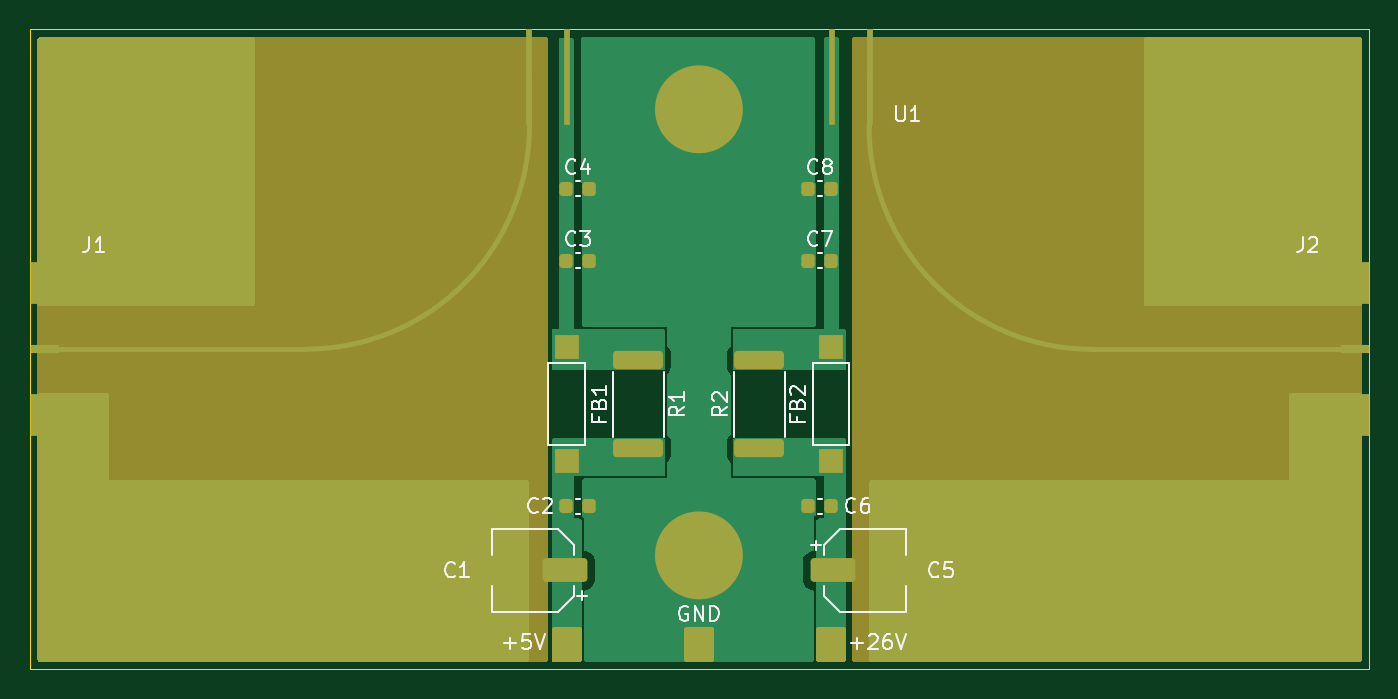
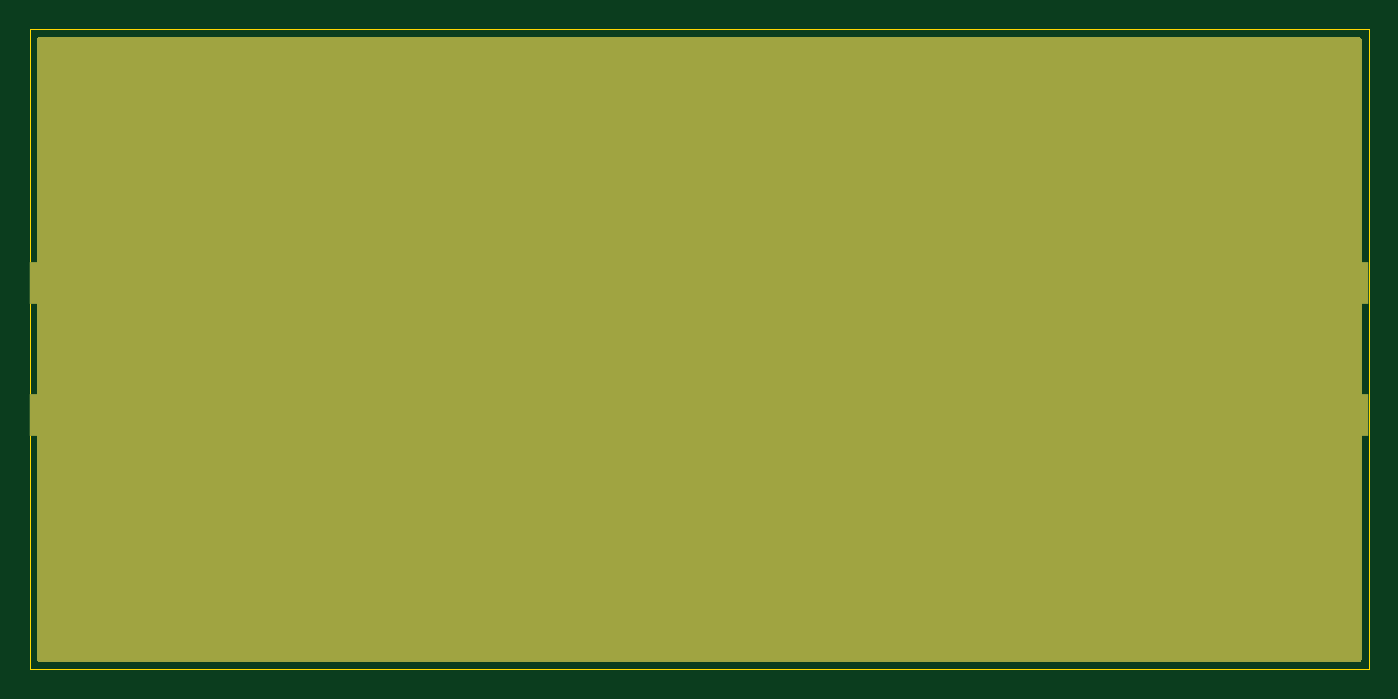
Circuit board: 7 layer files. Board 90.0 x 43.0 mm.
- bottom_copper: lc-b3-mpa-B_Cu.gbl (2928 bytes)
- bottom_mask: lc-b3-mpa-B_Mask.gbs (1122 bytes)
- bottom_silk: lc-b3-mpa-B_Silkscreen.gbo (490 bytes)
- outline: lc-b3-mpa-Edge_Cuts.gm1 (727 bytes)
- top_copper: lc-b3-mpa-F_Cu.gtl (17060 bytes)
- top_mask: lc-b3-mpa-F_Mask.gts (5350 bytes)
- top_silk: lc-b3-mpa-F_Silkscreen.gto (15925 bytes)

=== bottom_copper: lc-b3-mpa-B_Cu.gbl ===
%TF.GenerationSoftware,KiCad,Pcbnew,(5.99.0-8090-ga1d7a959f7)*%
%TF.CreationDate,2021-01-05T15:40:31+00:00*%
%TF.ProjectId,BGYAmp,42475941-6d70-42e6-9b69-6361645f7063,rev?*%
%TF.SameCoordinates,Original*%
%TF.FileFunction,Copper,L4,Bot*%
%TF.FilePolarity,Positive*%
%FSLAX46Y46*%
G04 Gerber Fmt 4.6, Leading zero omitted, Abs format (unit mm)*
G04 Created by KiCad (PCBNEW (5.99.0-8090-ga1d7a959f7)) date 2021-01-05 15:40:31*
%MOMM*%
%LPD*%
G01*
G04 APERTURE LIST*
%TA.AperFunction,SMDPad,CuDef*%
%ADD10R,5.000000X2.800000*%
%TD*%
%TA.AperFunction,ViaPad*%
%ADD11C,0.800000*%
%TD*%
%TA.AperFunction,ViaPad*%
%ADD12C,5.800000*%
%TD*%
G04 APERTURE END LIST*
D10*
%TO.P,J1,2,Ext*%
%TO.N,GND*%
X102550600Y-152950000D03*
X102550600Y-144050000D03*
%TD*%
%TO.P,J2,2,Ext*%
%TO.N,GND*%
X187500000Y-152950000D03*
X187500000Y-144050000D03*
%TD*%
D11*
%TO.N,GND*%
X178268881Y-129082800D03*
X178231800Y-144068800D03*
X139877800Y-128574800D03*
X150291800Y-132384800D03*
X187395004Y-159054800D03*
D12*
X144957800Y-162356800D03*
D11*
X139877800Y-132384800D03*
X139877800Y-142544800D03*
X164535004Y-165658800D03*
X170103800Y-162229800D03*
X164535004Y-159054800D03*
X102539800Y-165658800D03*
D12*
X181553004Y-162356800D03*
D11*
X144957800Y-149402800D03*
X150291800Y-142544800D03*
X150291800Y-159054800D03*
X139877800Y-137718800D03*
X142163800Y-146100800D03*
X150291800Y-168325800D03*
X147751800Y-158038800D03*
X178268881Y-135686800D03*
X150291800Y-128574800D03*
D12*
X181570881Y-132384800D03*
D11*
X187412881Y-129082800D03*
D12*
X108381800Y-132384800D03*
D11*
X111683800Y-144068800D03*
X114223800Y-165658800D03*
X119811800Y-162229800D03*
X183565800Y-144068800D03*
D12*
X144957800Y-132384800D03*
D11*
X142163800Y-158038800D03*
X106476800Y-144068800D03*
X147751800Y-146100800D03*
X102539800Y-159054800D03*
X102539800Y-135686800D03*
X150291800Y-137718800D03*
X175711004Y-159054800D03*
X144957800Y-137718800D03*
X114223800Y-159054800D03*
X102539800Y-129082800D03*
X187395004Y-165658800D03*
X139877800Y-168325800D03*
X150291800Y-146100800D03*
X102539800Y-155244800D03*
X125399800Y-159054800D03*
X144957800Y-155244800D03*
X175711004Y-165658800D03*
X125399800Y-165658800D03*
X144957800Y-142544800D03*
X144957800Y-152196800D03*
D12*
X108381800Y-162356800D03*
D11*
X111683800Y-129082800D03*
X139877800Y-159054800D03*
X139877800Y-146100800D03*
X111683800Y-135686800D03*
X187375800Y-155244800D03*
X187412881Y-135686800D03*
%TD*%
%TA.AperFunction,Conductor*%
%TO.N,GND*%
G36*
X189434121Y-127528002D02*
G01*
X189480614Y-127581658D01*
X189492000Y-127634000D01*
X189492000Y-169366000D01*
X189471998Y-169434121D01*
X189418342Y-169480614D01*
X189366000Y-169492000D01*
X100634000Y-169492000D01*
X100565879Y-169471998D01*
X100519386Y-169418342D01*
X100508000Y-169366000D01*
X100508000Y-127634000D01*
X100528002Y-127565879D01*
X100581658Y-127519386D01*
X100634000Y-127508000D01*
X189366000Y-127508000D01*
X189434121Y-127528002D01*
G37*
%TD.AperFunction*%
%TD*%
M02*

=== bottom_mask: lc-b3-mpa-B_Mask.gbs ===
%TF.GenerationSoftware,KiCad,Pcbnew,(5.99.0-8090-ga1d7a959f7)*%
%TF.CreationDate,2021-01-05T15:40:31+00:00*%
%TF.ProjectId,BGYAmp,42475941-6d70-42e6-9b69-6361645f7063,rev?*%
%TF.SameCoordinates,Original*%
%TF.FileFunction,Soldermask,Bot*%
%TF.FilePolarity,Negative*%
%FSLAX46Y46*%
G04 Gerber Fmt 4.6, Leading zero omitted, Abs format (unit mm)*
G04 Created by KiCad (PCBNEW (5.99.0-8090-ga1d7a959f7)) date 2021-01-05 15:40:31*
%MOMM*%
%LPD*%
G01*
G04 APERTURE LIST*
%ADD10R,5.000000X2.800000*%
G04 APERTURE END LIST*
D10*
%TO.C,J1*%
X102550600Y-152950000D03*
X102550600Y-144050000D03*
%TD*%
%TO.C,J2*%
X187500000Y-152950000D03*
X187500000Y-144050000D03*
%TD*%
G36*
X189434121Y-127528002D02*
G01*
X189480614Y-127581658D01*
X189492000Y-127634000D01*
X189492000Y-169366000D01*
X189471998Y-169434121D01*
X189418342Y-169480614D01*
X189366000Y-169492000D01*
X100634000Y-169492000D01*
X100565879Y-169471998D01*
X100519386Y-169418342D01*
X100508000Y-169366000D01*
X100508000Y-127634000D01*
X100528002Y-127565879D01*
X100581658Y-127519386D01*
X100634000Y-127508000D01*
X189366000Y-127508000D01*
X189434121Y-127528002D01*
G37*
M02*

=== bottom_silk: lc-b3-mpa-B_Silkscreen.gbo ===
%TF.GenerationSoftware,KiCad,Pcbnew,(5.99.0-8090-ga1d7a959f7)*%
%TF.CreationDate,2021-01-05T15:40:31+00:00*%
%TF.ProjectId,BGYAmp,42475941-6d70-42e6-9b69-6361645f7063,rev?*%
%TF.SameCoordinates,Original*%
%TF.FileFunction,Legend,Bot*%
%TF.FilePolarity,Positive*%
%FSLAX46Y46*%
G04 Gerber Fmt 4.6, Leading zero omitted, Abs format (unit mm)*
G04 Created by KiCad (PCBNEW (5.99.0-8090-ga1d7a959f7)) date 2021-01-05 15:40:31*
%MOMM*%
%LPD*%
G01*
G04 APERTURE LIST*
G04 APERTURE END LIST*
M02*

=== outline: lc-b3-mpa-Edge_Cuts.gm1 ===
%TF.GenerationSoftware,KiCad,Pcbnew,(5.99.0-8090-ga1d7a959f7)*%
%TF.CreationDate,2021-01-05T15:40:31+00:00*%
%TF.ProjectId,BGYAmp,42475941-6d70-42e6-9b69-6361645f7063,rev?*%
%TF.SameCoordinates,Original*%
%TF.FileFunction,Profile,NP*%
%FSLAX46Y46*%
G04 Gerber Fmt 4.6, Leading zero omitted, Abs format (unit mm)*
G04 Created by KiCad (PCBNEW (5.99.0-8090-ga1d7a959f7)) date 2021-01-05 15:40:31*
%MOMM*%
%LPD*%
G01*
G04 APERTURE LIST*
%TA.AperFunction,Profile*%
%ADD10C,0.100000*%
%TD*%
G04 APERTURE END LIST*
D10*
X100000000Y-170000000D02*
X100000000Y-127000000D01*
X100000000Y-127000000D02*
X190000000Y-127000000D01*
X100000000Y-170000000D02*
X190000000Y-170000000D01*
X190000000Y-127000000D02*
X190000000Y-170000000D01*
M02*

=== top_copper: lc-b3-mpa-F_Cu.gtl (17060 bytes, source omitted) ===
=== top_mask: lc-b3-mpa-F_Mask.gts ===
%TF.GenerationSoftware,KiCad,Pcbnew,(5.99.0-8090-ga1d7a959f7)*%
%TF.CreationDate,2021-01-05T15:40:31+00:00*%
%TF.ProjectId,BGYAmp,42475941-6d70-42e6-9b69-6361645f7063,rev?*%
%TF.SameCoordinates,Original*%
%TF.FileFunction,Soldermask,Top*%
%TF.FilePolarity,Negative*%
%FSLAX46Y46*%
G04 Gerber Fmt 4.6, Leading zero omitted, Abs format (unit mm)*
G04 Created by KiCad (PCBNEW (5.99.0-8090-ga1d7a959f7)) date 2021-01-05 15:40:31*
%MOMM*%
%LPD*%
G01*
G04 APERTURE LIST*
G04 Aperture macros list*
%AMRoundRect*
0 Rectangle with rounded corners*
0 $1 Rounding radius*
0 $2 $3 $4 $5 $6 $7 $8 $9 X,Y pos of 4 corners*
0 Add a 4 corners polygon primitive as box body*
4,1,4,$2,$3,$4,$5,$6,$7,$8,$9,$2,$3,0*
0 Add four circle primitives for the rounded corners*
1,1,$1+$1,$2,$3,0*
1,1,$1+$1,$4,$5,0*
1,1,$1+$1,$6,$7,0*
1,1,$1+$1,$8,$9,0*
0 Add four rect primitives between the rounded corners*
20,1,$1+$1,$2,$3,$4,$5,0*
20,1,$1+$1,$4,$5,$6,$7,0*
20,1,$1+$1,$6,$7,$8,$9,0*
20,1,$1+$1,$8,$9,$2,$3,0*%
G04 Aperture macros list end*
%ADD10C,2.950000*%
%ADD11RoundRect,0.250000X1.250000X0.550000X-1.250000X0.550000X-1.250000X-0.550000X1.250000X-0.550000X0*%
%ADD12RoundRect,0.225000X-0.225000X-0.250000X0.225000X-0.250000X0.225000X0.250000X-0.225000X0.250000X0*%
%ADD13RoundRect,0.250000X-1.250000X-0.550000X1.250000X-0.550000X1.250000X0.550000X-1.250000X0.550000X0*%
%ADD14R,1.600000X1.600000*%
%ADD15R,1.970000X0.610000*%
%ADD16R,5.000000X2.800000*%
%ADD17RoundRect,0.250000X-1.425000X0.362500X-1.425000X-0.362500X1.425000X-0.362500X1.425000X0.362500X0*%
%ADD18RoundRect,0.250000X1.425000X-0.362500X1.425000X0.362500X-1.425000X0.362500X-1.425000X-0.362500X0*%
%ADD19R,0.450000X6.500000*%
G04 APERTURE END LIST*
D10*
X146432800Y-132384800D02*
G75*
G03*
X146432800Y-132384800I-1475000J0D01*
G01*
X146432800Y-162356800D02*
G75*
G03*
X146432800Y-162356800I-1475000J0D01*
G01*
D11*
%TO.C,C1*%
X135981800Y-163372800D03*
X131581800Y-163372800D03*
%TD*%
D12*
%TO.C,C2*%
X136054800Y-159054800D03*
X137604800Y-159054800D03*
%TD*%
%TO.C,C3*%
X136054800Y-142544800D03*
X137604800Y-142544800D03*
%TD*%
%TO.C,C4*%
X136054800Y-137718800D03*
X137604800Y-137718800D03*
%TD*%
D13*
%TO.C,C5*%
X153933800Y-163372800D03*
X158333800Y-163372800D03*
%TD*%
D12*
%TO.C,C6*%
X152310800Y-159054800D03*
X153860800Y-159054800D03*
%TD*%
%TO.C,C7*%
X152310800Y-142544800D03*
X153860800Y-142544800D03*
%TD*%
%TO.C,C8*%
X152310800Y-137718800D03*
X153860800Y-137718800D03*
%TD*%
D14*
%TO.C,FB1*%
X136067800Y-148386800D03*
X136067800Y-156006800D03*
%TD*%
%TO.C,FB2*%
X153847800Y-156006800D03*
X153847800Y-148386800D03*
%TD*%
D15*
%TO.C,J1*%
X101035600Y-148500000D03*
D16*
X102550600Y-144050000D03*
X102550600Y-152950000D03*
%TD*%
D15*
%TO.C,J2*%
X189015000Y-148500000D03*
D16*
X187500000Y-144050000D03*
X187500000Y-152950000D03*
%TD*%
D17*
%TO.C,R1*%
X140893800Y-149234300D03*
X140893800Y-155159300D03*
%TD*%
D18*
%TO.C,R2*%
X149021800Y-155159300D03*
X149021800Y-149234300D03*
%TD*%
D19*
%TO.C,U1*%
X133570000Y-130200000D03*
X136110000Y-130200000D03*
X153890000Y-130200000D03*
X156430000Y-130200000D03*
%TD*%
G36*
X154805921Y-167202802D02*
G01*
X154852414Y-167256458D01*
X154863800Y-167308800D01*
X154863800Y-169366000D01*
X154843798Y-169434121D01*
X154790142Y-169480614D01*
X154737800Y-169492000D01*
X152957800Y-169492000D01*
X152889679Y-169471998D01*
X152843186Y-169418342D01*
X152831800Y-169366000D01*
X152831800Y-167308800D01*
X152851802Y-167240679D01*
X152905458Y-167194186D01*
X152957800Y-167182800D01*
X154737800Y-167182800D01*
X154805921Y-167202802D01*
G37*
G36*
X134739921Y-127528002D02*
G01*
X134786414Y-127581658D01*
X134797800Y-127634000D01*
X134797800Y-169366000D01*
X134777798Y-169434121D01*
X134724142Y-169480614D01*
X134671800Y-169492000D01*
X100634000Y-169492000D01*
X100565879Y-169471998D01*
X100519386Y-169418342D01*
X100508000Y-169366000D01*
X100508000Y-127634000D01*
X100528002Y-127565879D01*
X100581658Y-127519386D01*
X100634000Y-127508000D01*
X134671800Y-127508000D01*
X134739921Y-127528002D01*
G37*
G36*
X145915921Y-167202802D02*
G01*
X145962414Y-167256458D01*
X145973800Y-167308800D01*
X145973800Y-169366000D01*
X145953798Y-169434121D01*
X145900142Y-169480614D01*
X145847800Y-169492000D01*
X144067800Y-169492000D01*
X143999679Y-169471998D01*
X143953186Y-169418342D01*
X143941800Y-169366000D01*
X143941800Y-167308800D01*
X143961802Y-167240679D01*
X144015458Y-167194186D01*
X144067800Y-167182800D01*
X145847800Y-167182800D01*
X145915921Y-167202802D01*
G37*
G36*
X137025921Y-167202802D02*
G01*
X137072414Y-167256458D01*
X137083800Y-167308800D01*
X137083800Y-169366000D01*
X137063798Y-169434121D01*
X137010142Y-169480614D01*
X136957800Y-169492000D01*
X135177800Y-169492000D01*
X135109679Y-169471998D01*
X135063186Y-169418342D01*
X135051800Y-169366000D01*
X135051800Y-167308800D01*
X135071802Y-167240679D01*
X135125458Y-167194186D01*
X135177800Y-167182800D01*
X136957800Y-167182800D01*
X137025921Y-167202802D01*
G37*
G36*
X189434121Y-127528002D02*
G01*
X189480614Y-127581658D01*
X189492000Y-127634000D01*
X189492000Y-169366000D01*
X189471998Y-169434121D01*
X189418342Y-169480614D01*
X189366000Y-169492000D01*
X155370800Y-169492000D01*
X155302679Y-169471998D01*
X155256186Y-169418342D01*
X155244800Y-169366000D01*
X155244800Y-127634000D01*
X155264802Y-127565879D01*
X155318458Y-127519386D01*
X155370800Y-127508000D01*
X189366000Y-127508000D01*
X189434121Y-127528002D01*
G37*
M02*

=== top_silk: lc-b3-mpa-F_Silkscreen.gto (15925 bytes, source omitted) ===
